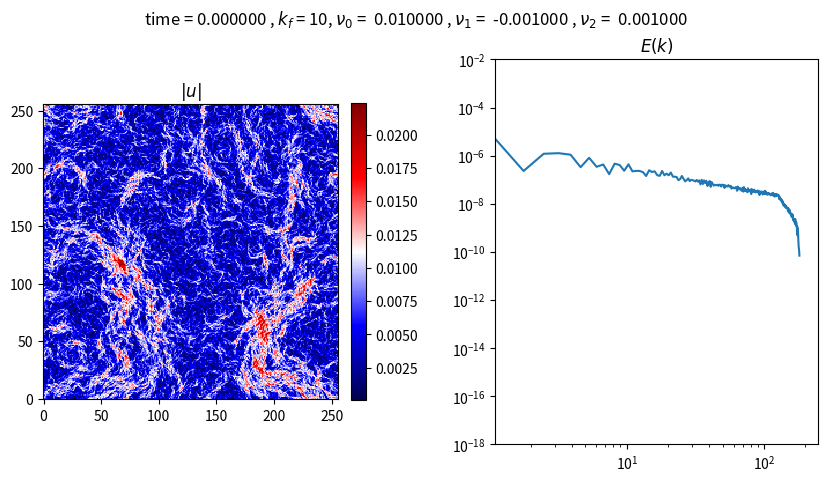

Write the Python code that produced this figure. (Note: this script raises an exception after producing the figure.)
import numpy as np
import matplotlib.pyplot as plt
from matplotlib import cm
from matplotlib.ticker import LinearLocator
import time
from matplotlib import animation

# Animation of Velocity along with energy spectrum

# Defining global variables to make them work also inside functions
global scale
global L
global N
global alpha
global end_time
global dt
global k_x_half
global k_y_half
global k_squared
global nu
# PCV variables
global nu_0
global nu_1
global nu_2
global k_min
global k_max

# Parameters
scale = 1
L = 2*np.pi/scale # this will translate in the lenght of the box in the inverse fourier
N=2**8
end_time = 10000000
nu_0 = 1e-2
nu_1 = -nu_0*0.1
nu_2 = nu_0*0.1
k_min = 10
k_max = 10


fig = plt.figure(2, figsize=(10,5))
ax1 = fig.add_subplot(121) #subplot(nrows, ncols, index)
ax2 = fig.add_subplot(121) #subplot(nrows, ncols, index)

def extend_matrix(A):
	return np.fft.fft2(np.fft.irfft2(A))

def power(omega_hat,nbins=N):
	kx_full = np.hstack([np.arange(0, N // 2), np.arange(-N // 2, 0)])
	ky_full = np.hstack([np.arange(0, N // 2), np.arange(-N // 2, 0)])
	k = np.meshgrid(kx_full, ky_full)
	k_x_full = k[0].T
	k_y_full = k[1].T
	k_module_full = np.sqrt(k_x_full ** 2 + k_y_full ** 2)

	k_scal_bound = np.linspace(0,np.max(k_module_full),nbins)
	intval = k_scal_bound[1] - k_scal_bound[0]
	k_scal_mean = k_scal_bound[:-1]+1/2*intval
	u_x_hat = 1j*k_y_half*omega_hat/k_squared
	u_x_hat_full=extend_matrix(u_x_hat)
	u_y_hat = -1j * k_x_half * omega_hat / k_squared
	u_y_hat_full = extend_matrix(u_y_hat)
	u_hat_sq = (np.abs(u_x_hat_full)**2+np.abs(u_y_hat_full)**2)/N**4
	E=np.sum(u_hat_sq)
	S_scal=np.zeros_like(k_scal_mean)
	for i in range(len(k_scal_mean)):
		S_scal[i]=1/2*np.sum(u_hat_sq[np.logical_and(k_scal_bound[i]<k_module_full,k_module_full<k_scal_bound[i+1])])

	return [S_scal, k_scal_mean, E]

def transfer(ux,uy,nbins=N):
	kx_full = np.hstack([np.arange(0, N // 2), np.arange(-N // 2, 0)])
	ky_full = np.hstack([np.arange(0, N // 2), np.arange(-N // 2, 0)])
	k = np.meshgrid(kx_full, ky_full)
	k_x_full = k[0].T
	k_y_full = k[1].T
	k_module_full = np.sqrt(k_x_full ** 2 + k_y_full ** 2)
	k_scal_bound = np.linspace(0, np.max(k_module_full), nbins)
	intval = k_scal_bound[1] - k_scal_bound[0]
	k_scal_mean = k_scal_bound[:-1] + 1 / 2 * intval
	u_x_hat = np.fft.fft2(ux)
	u_y_hat = np.fft.fft2(uy)



# Right hand side (using integrating factor so no -nu*k^2*omega_hat term
def rhs(omega_hat):
	u_x_hat = (1j*k_y_half*omega_hat)/k_squared
	u_y_hat = -1j*(k_x_half*omega_hat)/k_squared
	N_hat = -1j * (k_x_half * np.fft.rfft2(np.fft.irfft2(u_x_hat)*np.fft.irfft2(omega_hat))
		+k_y_half*np.fft.rfft2(np.fft.irfft2(u_y_hat)*np.fft.irfft2(omega_hat)))
	return N_hat


# Initializing interactive plot
plt.ion()

time = 0
index = 0

xy=np.meshgrid(np.arange(0,N),np.arange(0,N))
x=xy[0]
y=xy[1]
kx = np.hstack([np.arange(0, N // 2), np.arange(-N // 2, 0)])
ky = np.arange(0, N // 2+1)
k = np.meshgrid(kx, ky)
k_x_half = k[0].T # the maximum is k_x=127, then it spans the negative values
k_y_half = k[1].T
xx,yy = np.meshgrid(np.arange(0,N),np.arange(0,N)) # for initial conditions

# Defining PCV
def pcv(k):
	return np.piecewise(k,[k<k_min, k_min <= k and k<=k_max, k>k_max], [nu_0, nu_1, nu_2])
pcv = np.vectorize(pcv)
k_module = np.sqrt(k_x_half**2 + k_y_half**2)

pcv = pcv(k_module)
nu_eff=np.real(np.mean((np.fft.ifft(pcv))))


k_squared = k_x_half**2 + k_y_half**2
k_squared[k_squared==0] = 1 # put this to avoid divisions by zero

# Initial conditions
#omega = np.array(np.sin(xx) + np.cos(yy), dtype=float) # cos-sin initial conditions 
omega = (np.random.rand(N,N)-0.5) # random initial conditions
omega_hat = np.fft.rfft2(omega)
u_x = np.fft.irfft2(1j*k_y_half*omega_hat/k_squared)
u_y = np.fft.irfft2(-1j*k_x_half*omega_hat/k_squared)
u_max = np.sqrt(np.max(u_x ** 2 + u_y ** 2))
u_plot = np.sqrt(u_x**2 + u_y**2)

# plotting stuff
fig = plt.figure(figsize=(10,5))
ax1 = fig.add_subplot(121) #subplot(nrows, ncols, index)
ax2 = fig.add_subplot(122) #subplot(nrows, ncols, index)
ax1.set_title('$|u|$')
ax2.set_title('$E(k)$')
#plt.suptitle(r'time = %(time)f ,  $\nu_0$ =  %(nu_0)f , $\nu_1$ =  %(nu_1)f , $\nu_2$ =  %(nu_2)f  ' %{'time' : time, 'nu_0' : nu_0, 'nu_1' : nu_1, 'nu_2' : nu_2 }) # overall title
plt.suptitle(r'time = %(time)f , $k_f $ = %(k_min)d, $\nu_0$ =  %(nu_0)f , $\nu_1$ =  %(nu_1)f , $\nu_2$ =  %(nu_2)f  ' %{'time' : time, 'k_min' : k_min, 'nu_0' : nu_0, 'nu_1' : nu_1, 'nu_2' : nu_2 }) # overall title
im1 = ax1.imshow(u_plot.T,interpolation="nearest", origin="lower", cmap="seismic", animated=True)
S,Px,E_k=power(omega_hat)
ax2.set_ylim(1e-18,1e-2)
ax2.loglog(Px,S, animated=True)
ax2.set_xlim(1.1)
cb1 = plt.colorbar(im1,ax=ax1, fraction=0.046, pad=0.04) # the second is to fit the colorbar to the graph
plt.subplots_adjust(wspace=0.4)

# Make it go
def update(*args):
	global omega_hat
	global u_max, time, index, cb1, cb2
	for i in range(3):
		omega_hat[np.logical_or(abs(k_x_half)>=2/3*np.max(abs(k_x_half)),abs(k_y_half)>=2/3*np.max(abs(k_y_half)))]=0
		dt=(L/N/u_max)/2
		# defining integrating factor
		k_matrix = -pcv * (k_x_half ** 2 + k_y_half ** 2)
		k_matrix = np.exp(k_matrix * dt / 2)  # to use in Runge-Kutta
		omega_hat_temp = k_matrix * (omega_hat + 0.5*dt *rhs(omega_hat))
		omega_hat = k_matrix*(k_matrix*omega_hat+dt*rhs(omega_hat_temp))
		# fixing
		for i in range(1,int(len(omega_hat)/2)+1):
			omega_hat[-i,0]=np.conj(omega_hat[i,0])
		u_x = np.fft.irfft2(1j * k_y_half * omega_hat / k_squared)
		u_y = np.fft.irfft2(-1j * k_x_half * omega_hat / k_squared)
		u_max = np.sqrt(np.max(u_x ** 2 + u_y ** 2))
		index = index +1
		time=time+dt
	# Plotting (in animation)
	u_plot = np.sqrt(u_x**2 + u_y**2)
	ax1.clear()
	cb1.remove()
	im1 = ax1.imshow(u_plot.T,interpolation="nearest", origin="lower", cmap="seismic", animated=True)
	cb1 = plt.colorbar(im1,ax=ax1, fraction=0.046, pad=0.04)
	ax2.clear()
	S,Px,E_k=power(omega_hat)
	ax2.set_ylim(1e-18,1e-2)
	ax2.loglog(Px,S, animated=True)
	ax2.set_xlim(1.1)
	plt.suptitle(r'time = %(time)f , $k_f $ = %(k_min)d, $\nu_0$ =  %(nu_0)f , $\nu_1$ =  %(nu_1)f , $\nu_2$ =  %(nu_2)f  ' %{'time' : time, 'k_min' : k_min, 'nu_0' : nu_0, 'nu_1' : nu_1, 'nu_2' : nu_2 }) # overall title
	ax1.set_title('$|u|$')
	ax2.set_title('$E(k)$')
	ax1.quiver(x[::10, ::10], y[::10, ::10], u_x[::10, ::10].T, u_y[::10, ::10].T)
	plt.subplots_adjust(wspace=0.4)
	if(index%50 == 0): # to understand at which point it arrived and stop with cntr+c
		print(time)
		print(index)


# Set up formatting for the movie files (requires ffmpeg installed)
Writer = animation.writers['ffmpeg']
writer = Writer(fps=30, metadata=dict(artist='Me'), bitrate=1800)

# without blit option (that updates only stuff that changes, usually recommended) I don't have to return artist argument from update function	
anim = animation.FuncAnimation(fig, update, frames = 2000000, interval=20)
anim.save('pattern_kf_10_energy_spectrum_third.mp4', writer=writer)
#anim.save('basic_animation.mp4', fps=30, extra_args=['-vcodec', 'libx264'])                              
#plt.show()
